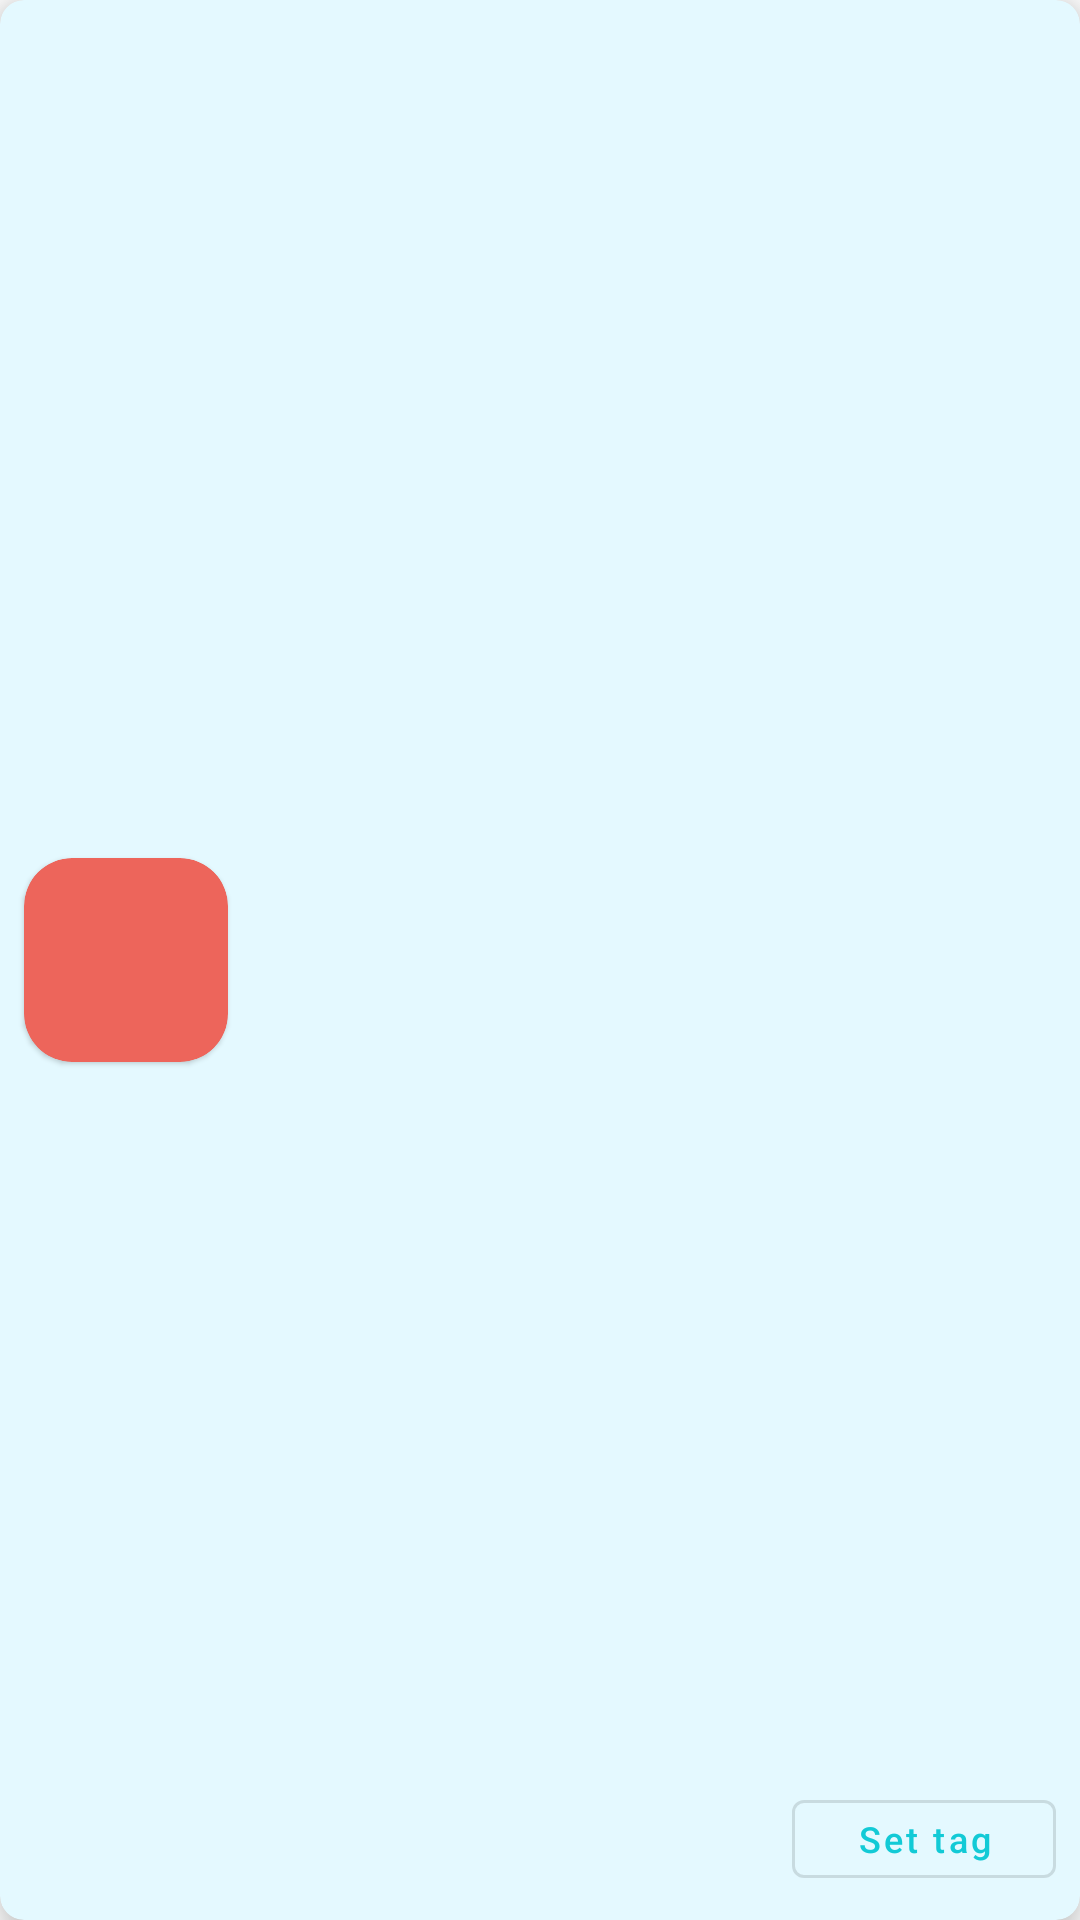

This screen was rendered from an Android layout file. Write that file and the resources it references.
<!-- AndroidManifest.xml: application theme AppTheme -->
<!-- res/layout/rv_transaction.xml -->
<?xml version="1.0" encoding="utf-8"?>
<layout xmlns:android="http://schemas.android.com/apk/res/android"
    xmlns:app="http://schemas.android.com/apk/res-auto">

    <com.google.android.material.card.MaterialCardView
        android:layout_width="match_parent"
        android:layout_height="88dp"
        android:layout_margin="8dp"
        app:cardCornerRadius="8dp"
        app:cardElevation="8dp">

        <androidx.constraintlayout.widget.ConstraintLayout
            android:id="@+id/parent"
            android:layout_width="match_parent"
            android:layout_height="match_parent">

            <com.google.android.material.card.MaterialCardView
                android:id="@+id/icArrow"
                android:layout_width="68dp"
                android:layout_height="68dp"
                android:layout_marginStart="8dp"
                android:layout_marginTop="8dp"
                android:layout_marginBottom="8dp"
                app:cardBackgroundColor="@color/red"
                app:cardCornerRadius="16dp"
                app:layout_constraintBottom_toBottomOf="parent"
                app:layout_constraintStart_toStartOf="parent"
                app:layout_constraintTop_toTopOf="parent">

                <ImageView
                    android:id="@+id/ivIcon"
                    android:layout_width="match_parent"
                    android:layout_height="match_parent"
                    android:layout_margin="12dp"
                    android:rotation="45"
                    android:src="@drawable/ic_arrow"
                    android:tint="@color/white" />
            </com.google.android.material.card.MaterialCardView>

            <TextView
                android:id="@+id/tvDate"
                android:layout_width="wrap_content"
                android:layout_height="wrap_content"
                android:layout_marginStart="8dp"
                android:textSize="16sp"
                android:textStyle="bold"
                app:layout_constraintBottom_toTopOf="@+id/tvTime"
                app:layout_constraintStart_toEndOf="@+id/icArrow"
                app:layout_constraintTop_toTopOf="@+id/icArrow"
                app:layout_constraintVertical_chainStyle="packed" />

            <TextView
                android:id="@+id/tvType"
                android:layout_width="wrap_content"
                android:layout_height="wrap_content"
                android:layout_marginBottom="4dp"
                android:textAllCaps="true"
                app:layout_constraintBottom_toBottomOf="parent"
                app:layout_constraintStart_toStartOf="@+id/tvTime"
                app:layout_constraintTop_toBottomOf="@+id/tvTime" />

            <TextView
                android:id="@+id/tvTime"
                android:layout_width="wrap_content"
                android:layout_height="wrap_content"
                android:layout_marginTop="12dp"
                android:layout_marginBottom="4dp"
                app:layout_constraintBottom_toTopOf="@+id/tvType"
                app:layout_constraintStart_toStartOf="@+id/tvDate"
                app:layout_constraintTop_toBottomOf="@+id/tvDate" />

            <TextView
                android:id="@+id/tvAmount"
                android:layout_width="wrap_content"
                android:layout_height="wrap_content"
                android:layout_marginTop="8dp"
                android:layout_marginEnd="8dp"
                android:textSize="22sp"
                android:textStyle="bold"
                app:layout_constraintBottom_toTopOf="@+id/btTag"
                app:layout_constraintEnd_toEndOf="parent"
                app:layout_constraintTop_toTopOf="parent"
                app:layout_constraintVertical_chainStyle="spread_inside" />

            <com.google.android.material.button.MaterialButton
                android:id="@+id/btTag"
                style="@style/Widget.MaterialComponents.Button.OutlinedButton"
                android:layout_width="wrap_content"
                android:layout_height="38dp"
                android:layout_marginBottom="8dp"
                android:text="@string/set_tag"
                android:textAllCaps="false"
                android:textSize="12sp"
                app:layout_constraintBottom_toBottomOf="parent"
                app:layout_constraintEnd_toEndOf="@+id/tvAmount"
                app:layout_constraintTop_toBottomOf="@+id/tvAmount" />

        </androidx.constraintlayout.widget.ConstraintLayout>
    </com.google.android.material.card.MaterialCardView>
</layout>
<!-- resources referenced by this layout -->
<resources>
  <color name="red">#ED655B</color>
  <color name="white">#ffffff</color>
  <string name="set_tag">Set tag</string>
  <style name="AppTheme" parent="Theme.MaterialComponents.Light">
          <item name="colorPrimary">@color/colorPrimary</item>
          <item name="colorPrimaryVariant">@color/colorPrimaryVariant</item>
          <item name="colorOnPrimary">@color/colorOnPrimary</item>
          <item name="colorSecondary">@color/colorSecondary</item>
          <item name="colorSecondaryVariant">@color/colorSecondaryVariant</item>
          <item name="colorOnSecondary">@color/colorOnSecondary</item>
          <item name="colorError">@color/colorError</item>
          <item name="colorOnError">@color/colorOnError</item>
          <item name="colorSurface">@color/colorSurface</item>
          <item name="colorOnSurface">@color/colorOnSurface</item>
          <item name="android:colorBackground">@color/colorBackground</item>
          <item name="colorOnBackground">@color/colorOnBackground</item>
          <item name="android:statusBarColor">@color/colorPrimaryVariant</item>
          <item name="android:windowContentTransitions">true</item>
      </style>
  <color name="colorPrimary">#12cad6</color>
  <color name="colorPrimaryVariant">#0fabbc</color>
  <color name="colorOnPrimary">#ffffff</color>
  <color name="colorSecondary">#fa163f</color>
  <color name="colorSecondaryVariant">#bf0019</color>
  <color name="colorOnSecondary">#FFFFFF</color>
  <color name="colorError">#B00020</color>
  <color name="colorOnError">#FFFFFF</color>
  <color name="colorSurface">#e4f9ff</color>
  <color name="colorOnSurface">#000000</color>
  <color name="colorBackground">#FFFFFF</color>
  <color name="colorOnBackground">#000000</color>
</resources>
